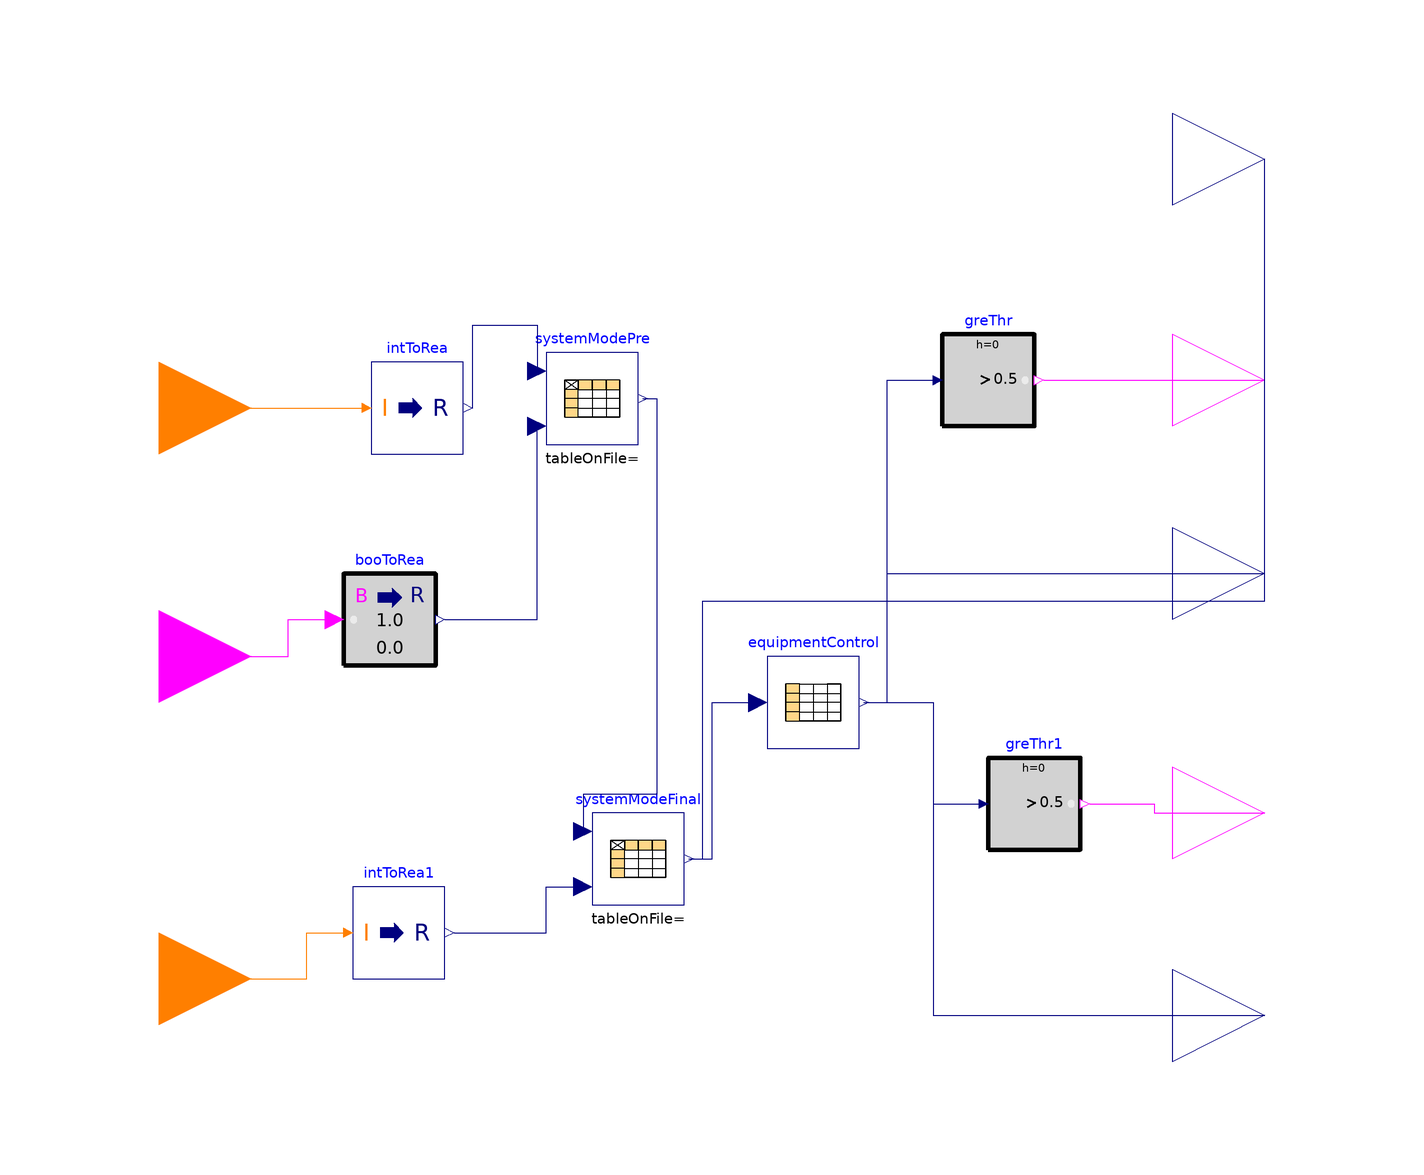

This picture is the connection diagram that the Modelica source below describes through its graphical annotations.

model chiller_tes_plant_controller_D
  Buildings.Controls.OBC.CDL.Interfaces.BooleanOutput chillerOn
    annotation (Placement(transformation(extent={{100,40},{140,80}})));
  Buildings.Controls.OBC.CDL.Interfaces.BooleanOutput tesMode
    annotation (Placement(transformation(extent={{100,-54},{140,-14}})));
  Buildings.Controls.OBC.CDL.Interfaces.RealOutput chillerPumpSpeed
    annotation (Placement(transformation(extent={{100,-2},{140,38}})));
  Buildings.Controls.OBC.CDL.Interfaces.RealOutput tesPumpSpeed
    annotation (Placement(transformation(extent={{100,-98},{140,-58}})));
  Buildings.Controls.OBC.CDL.Interfaces.IntegerInput systemCommand
    "1=baseline; 2=charge TES; 3=discharge TES"
    annotation (Placement(transformation(extent={{-140,34},{-100,74}})));
  Modelica.Blocks.Tables.CombiTable1Ds equipmentControl(table=[0,0,0.0,1,0.0; 1,
        1,1,1,1; 2,1,1,1,0; 3,0,0.0,0.0,1; 4,1,1,1,0.5],   extrapolation=
        Modelica.Blocks.Types.Extrapolation.NoExtrapolation)
    annotation (Placement(transformation(extent={{12,-20},{32,0}})));
  Buildings.Controls.OBC.CDL.Conversions.IntegerToReal intToRea
    annotation (Placement(transformation(extent={{-74,44},{-54,64}})));
  Buildings.Controls.OBC.CDL.Reals.GreaterThreshold greThr(t=0.5)
    annotation (Placement(transformation(extent={{50,50},{70,70}})));
  Buildings.Controls.OBC.CDL.Reals.GreaterThreshold greThr1(t=0.5)
    annotation (Placement(transformation(extent={{60,-42},{80,-22}})));
  Buildings.Controls.OBC.CDL.Interfaces.IntegerInput tesStatus
    "1=has capacity; 0=fully discharged"
    annotation (Placement(transformation(extent={{-140,-90},{-100,-50}})));
  Modelica.Blocks.Tables.CombiTable2Ds systemModePre(table=[0,0,1; 1,0,1; 2,2,4;
        3,0,3], extrapolation=Modelica.Blocks.Types.Extrapolation.NoExtrapolation)
    "0=do nothing; 1=chiller serves load; 2=chiller charge tes; 3= tes serves load; 4=hybrid charge; 5=hybrid serves"
    annotation (Placement(transformation(extent={{-36,46},{-16,66}})));
  Buildings.Controls.OBC.CDL.Interfaces.BooleanInput loadRequest
    "true=need cooling; false=deadband"
    annotation (Placement(transformation(extent={{-140,-20},{-100,20}})));
  Buildings.Controls.OBC.CDL.Conversions.BooleanToReal booToRea
    annotation (Placement(transformation(extent={{-80,-2},{-60,18}})));
  Buildings.Controls.OBC.CDL.Conversions.IntegerToReal intToRea1
    annotation (Placement(transformation(extent={{-78,-70},{-58,-50}})));
  Modelica.Blocks.Tables.CombiTable2Ds systemModeFinal(table=[0,-1,0,1; 0,0,0,0;
        1,1,1,1; 2,2,2,0; 3,1,3,3; 4,4,4,1], extrapolation=Modelica.Blocks.Types.Extrapolation.NoExtrapolation)
    annotation (Placement(transformation(extent={{-26,-54},{-6,-34}})));
  Buildings.Controls.OBC.CDL.Interfaces.RealOutput systemMode
    annotation (Placement(transformation(extent={{100,88},{140,128}})));
equation
  connect(equipmentControl.y[1], greThr.u) annotation (Line(points={{33,-10},{
          38,-10},{38,60},{48,60}}, color={0,0,127}));
  connect(greThr.y, chillerOn)
    annotation (Line(points={{72,60},{120,60}}, color={255,0,255}));
  connect(equipmentControl.y[2], chillerPumpSpeed) annotation (Line(points={{33,
          -10},{38,-10},{38,18},{120,18}}, color={0,0,127}));
  connect(equipmentControl.y[3], greThr1.u) annotation (Line(points={{33,-10},{
          48,-10},{48,-32},{58,-32}}, color={0,0,127}));
  connect(greThr1.y, tesMode) annotation (Line(points={{82,-32},{96,-32},{96,
          -34},{120,-34}}, color={255,0,255}));
  connect(equipmentControl.y[4], tesPumpSpeed) annotation (Line(points={{33,-10},
          {48,-10},{48,-78},{120,-78}}, color={0,0,127}));
  connect(systemCommand, intToRea.u)
    annotation (Line(points={{-120,54},{-76,54}}, color={255,127,0}));
  connect(intToRea.y, systemModePre.u1) annotation (Line(points={{-52,54},{-52,
          72},{-38,72},{-38,62}}, color={0,0,127}));
  connect(loadRequest, booToRea.u) annotation (Line(points={{-120,0},{-92,0},{
          -92,8},{-82,8}}, color={255,0,255}));
  connect(booToRea.y, systemModePre.u2)
    annotation (Line(points={{-58,8},{-38,8},{-38,50}}, color={0,0,127}));
  connect(systemModePre.y, systemModeFinal.u1) annotation (Line(points={{-15,56},
          {-12,56},{-12,-30},{-28,-30},{-28,-38}}, color={0,0,127}));
  connect(systemModeFinal.y, equipmentControl.u) annotation (Line(points={{-5,-44},
          {0,-44},{0,-10},{10,-10}}, color={0,0,127}));
  connect(systemModeFinal.y, systemMode) annotation (Line(points={{-5,-44},{-2,
          -44},{-2,12},{120,12},{120,108}}, color={0,0,127}));
  connect(tesStatus, intToRea1.u) annotation (Line(points={{-120,-70},{-88,-70},
          {-88,-60},{-80,-60}}, color={255,127,0}));
  connect(intToRea1.y, systemModeFinal.u2) annotation (Line(points={{-56,-60},{
          -36,-60},{-36,-50},{-28,-50}}, color={0,0,127}));
  annotation (Icon(coordinateSystem(preserveAspectRatio=false)), Diagram(
        coordinateSystem(preserveAspectRatio=false)));
end chiller_tes_plant_controller_D;